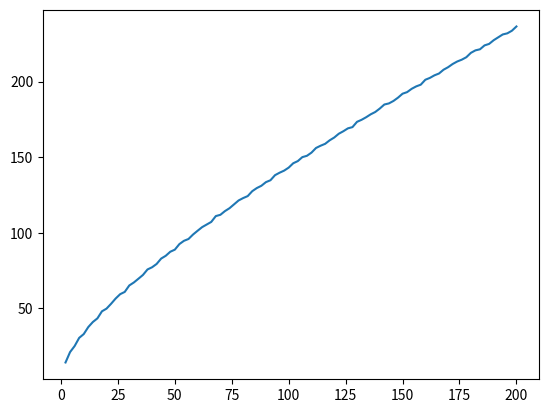

The matplotlib source for this figure:
import matplotlib.pyplot as plt
import numpy as np

zeros = [
    (0.5, 14.134725),
    (0.5, 21.022040),
    (0.5, 25.010858),
    (0.5, 30.424876),
    (0.5, 32.935062),
    (0.5, 37.586178),
    (0.5, 40.918719),
    (0.5, 43.327073),
    (0.5, 48.005151),
    (0.5, 49.773832),
    (0.5, 52.970321),
    (0.5, 56.446248),
    (0.5, 59.347044),
    (0.5, 60.831779),
    (0.5, 65.112544),
    (0.5, 67.079811),
    (0.5, 69.546402),
    (0.5, 72.067158),
    (0.5, 75.704691),
    (0.5, 77.144840),
    (0.5, 79.337375),
    (0.5, 82.910381),
    (0.5, 84.735493),
    (0.5, 87.425275),
    (0.5, 88.809111),
    (0.5, 92.491899),
    (0.5, 94.651344),
    (0.5, 95.870634),
    (0.5, 98.831194),
    (0.5, 101.317851),
    (0.5, 103.725538),
    (0.5, 105.446623),
    (0.5, 107.168611),
    (0.5, 111.029536),
    (0.5, 111.874659),
    (0.5, 114.320221),
    (0.5, 116.226680),
    (0.5, 118.790783),
    (0.5, 121.370125),
    (0.5, 122.946829),
    (0.5, 124.256819),
    (0.5, 127.516684),
    (0.5, 129.578704),
    (0.5, 131.087689),
    (0.5, 133.497737),
    (0.5, 134.756510),
    (0.5, 138.116042),
    (0.5, 139.736209),
    (0.5, 141.123707),
    (0.5, 143.111846),
    (0.5, 146.000982),
    (0.5, 147.422765),
    (0.5, 150.053520),
    (0.5, 150.925258),
    (0.5, 153.024694),
    (0.5, 156.112909),
    (0.5, 157.597592),
    (0.5, 158.849988),
    (0.5, 161.188964),
    (0.5, 163.030710),
    (0.5, 165.537069),
    (0.5, 167.184440),
    (0.5, 169.094515),
    (0.5, 169.911976),
    (0.5, 173.411537),
    (0.5, 174.754192),
    (0.5, 176.441434),
    (0.5, 178.377408),
    (0.5, 179.916484),
    (0.5, 182.207078),
    (0.5, 184.874468),
    (0.5, 185.598784),
    (0.5, 187.228923),
    (0.5, 189.416159),
    (0.5, 192.026656),
    (0.5, 193.079727),
    (0.5, 195.265397),
    (0.5, 196.876482),
    (0.5, 198.015310),
    (0.5, 201.264752),
    (0.5, 202.493595),
    (0.5, 204.189672),
    (0.5, 205.394697),
    (0.5, 207.906259),
    (0.5, 209.576510),
    (0.5, 211.690863),
    (0.5, 213.347919),
    (0.5, 214.547045),
    (0.5, 216.169539),
    (0.5, 219.067596),
    (0.5, 220.714919),
    (0.5, 221.430706),
    (0.5, 224.007000),
    (0.5, 224.983325),
    (0.5, 227.421444),
    (0.5, 229.337413),
    (0.5, 231.250189),
    (0.5, 231.987235),
    (0.5, 233.693404),
    (0.5, 236.524230),
]

ims = [root[1] for root in zeros]

reals = [2*n for n in range(1,101)]

plt.plot(reals, ims)
plt.show()
